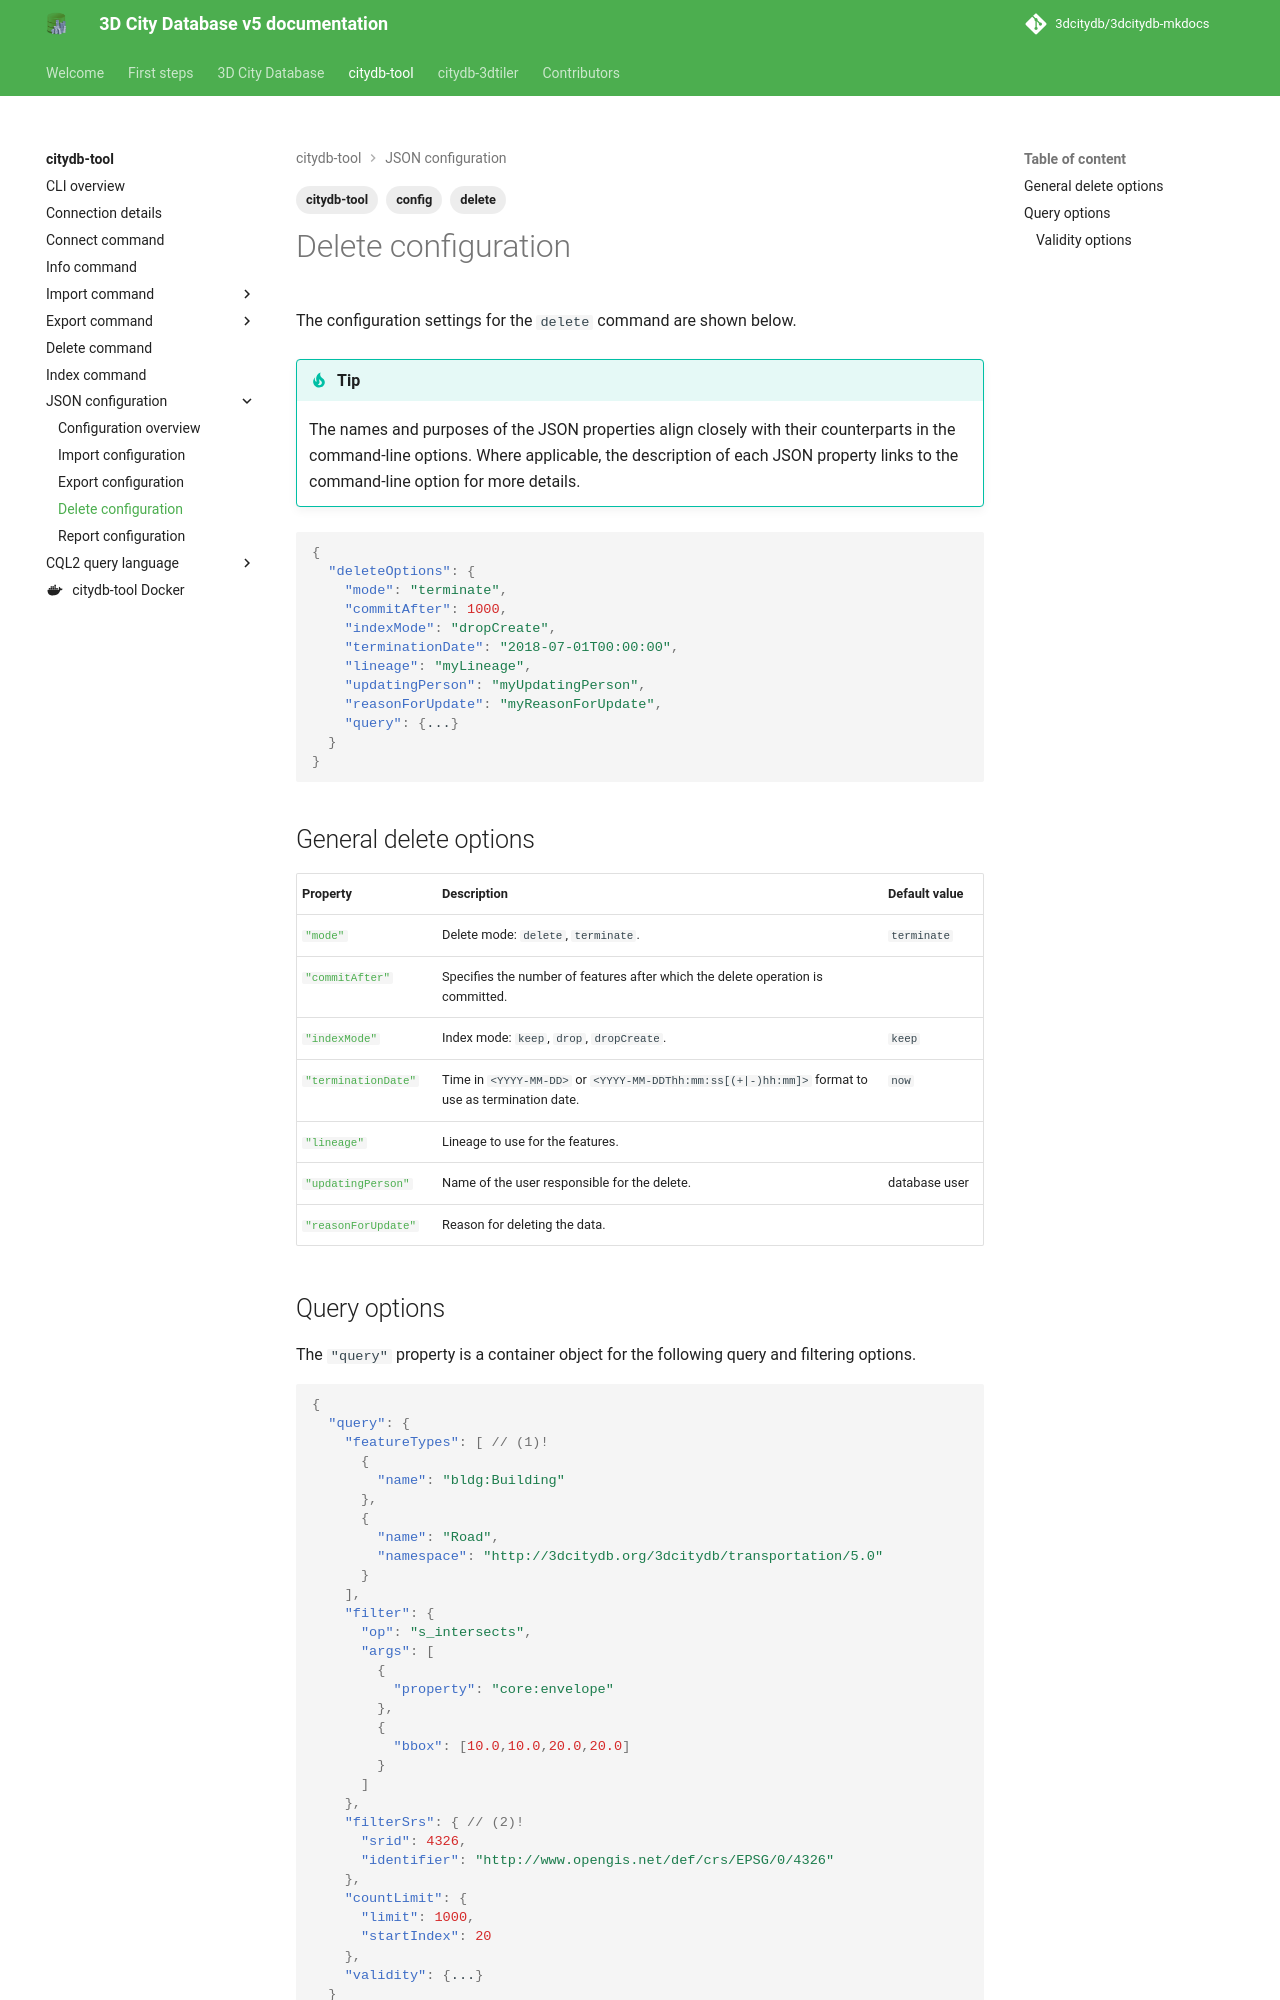

repository: 3dcitydb/3dcitydb-mkdocs · page: edge/citydb-tool/delete-config/index.html · generator: mkdocs

---
title: Delete configuration
description: Description of the JSON delete configuration
tags:
  - citydb-tool
  - delete
  - config
---

The configuration settings for the `delete` command are shown below.

!!! tip
    The names and purposes of the JSON properties align closely with their counterparts in the command-line options. Where
    applicable, the description of each JSON property links to the command-line option for more details.

```json
{
  "deleteOptions": {
    "mode": "terminate",
    "commitAfter": 1000,
    "indexMode": "dropCreate",
    "terminationDate": "2018-07-01T00:00:00",
    "lineage": "myLineage",
    "updatingPerson": "myUpdatingPerson",
    "reasonForUpdate": "myReasonForUpdate",
    "query": {...}
  }
}
```

## General delete options

| <div style="width:130px;">Property</div>                              | Description                                                                                                             | Default value |
|-----------------------------------------------------------------------|-------------------------------------------------------------------------------------------------------------------------|---------------|
| [`"mode"`](delete.md#delete-mode)                                     | Delete mode: `delete`, `terminate`.                                                                                     | `terminate`   |
| [`"commitAfter"`](delete.md#committing-the-deletion)                  | Specifies the number of features after which the delete operation is committed.                                         |               |
| [`"indexMode"`](delete.md#managing-indexes-during-deletion)           | Index mode: `keep`, `drop`, `dropCreate`.                                                                               | `keep`        |
| [`"terminationDate"`](delete.md#defining-termination-metadata)        | Time in `<YYYY-MM-DD>` or <code>&lt;YYYY-MM-DDThh&#58;mm:ss[(+&#124;-)hh:mm]></code> format to use as termination date. | `now`         |
| [`"lineage"`](delete.md#defining-termination-metadata)                | Lineage to use for the features.                                                                                        |               |
| [`"updatingPerson"`](delete.md#defining-termination-metadata)         | Name of the user responsible for the delete.                                                                            | database user |
| [`"reasonForUpdate"`](delete.md#defining-termination-metadata)        | Reason for deleting the data.                                                                                            |               |
